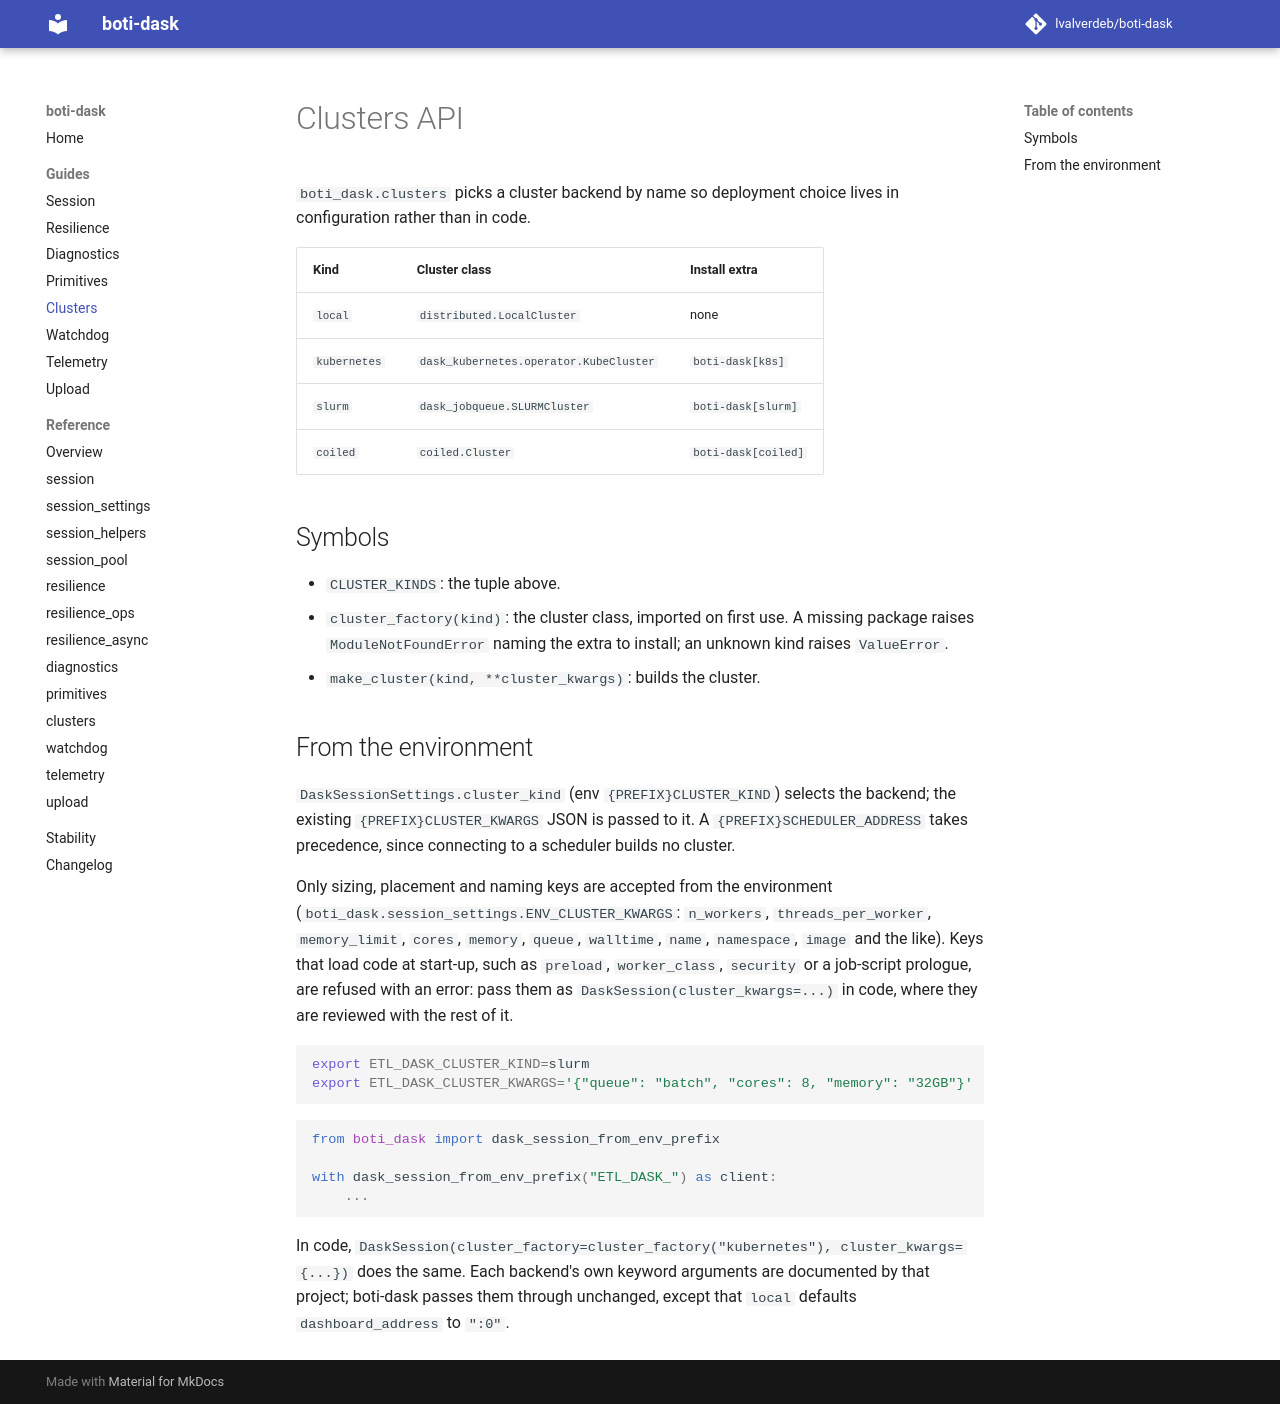

repository: lvalverdeb/boti-dask · page: 1.3/guides/clusters/index.html · generator: mkdocs

# Clusters API

`boti_dask.clusters` picks a cluster backend by name so deployment choice lives in
configuration rather than in code.

| Kind         | Cluster class                        | Install extra        |
|--------------|--------------------------------------|----------------------|
| `local`      | `distributed.LocalCluster`           | none                 |
| `kubernetes` | `dask_kubernetes.operator.KubeCluster` | `boti-dask[k8s]`   |
| `slurm`      | `dask_jobqueue.SLURMCluster`         | `boti-dask[slurm]`   |
| `coiled`     | `coiled.Cluster`                     | `boti-dask[coiled]`  |

## Symbols

- `CLUSTER_KINDS`: the tuple above.
- `cluster_factory(kind)`: the cluster class, imported on first use. A missing package raises
  `ModuleNotFoundError` naming the extra to install; an unknown kind raises `ValueError`.
- `make_cluster(kind, **cluster_kwargs)`: builds the cluster.

## From the environment

`DaskSessionSettings.cluster_kind` (env `{PREFIX}CLUSTER_KIND`) selects the backend; the
existing `{PREFIX}CLUSTER_KWARGS` JSON is passed to it. A `{PREFIX}SCHEDULER_ADDRESS` takes
precedence, since connecting to a scheduler builds no cluster.

Only sizing, placement and naming keys are accepted from the environment
(`boti_dask.session_settings.ENV_CLUSTER_KWARGS`: `n_workers`, `threads_per_worker`,
`memory_limit`, `cores`, `memory`, `queue`, `walltime`, `name`, `namespace`, `image` and
the like). Keys that load code at start-up, such as `preload`, `worker_class`, `security`
or a job-script prologue, are refused with an error: pass them as
`DaskSession(cluster_kwargs=...)` in code, where they are reviewed with the rest of it.

```bash
export ETL_DASK_CLUSTER_KIND=slurm
export ETL_DASK_CLUSTER_KWARGS='{"queue": "batch", "cores": 8, "memory": "32GB"}'
```

```python
from boti_dask import dask_session_from_env_prefix

with dask_session_from_env_prefix("ETL_DASK_") as client:
    ...
```

In code, `DaskSession(cluster_factory=cluster_factory("kubernetes"), cluster_kwargs={...})`
does the same. Each backend's own keyword arguments are documented by that project; boti-dask
passes them through unchanged, except that `local` defaults `dashboard_address` to `":0"`.
